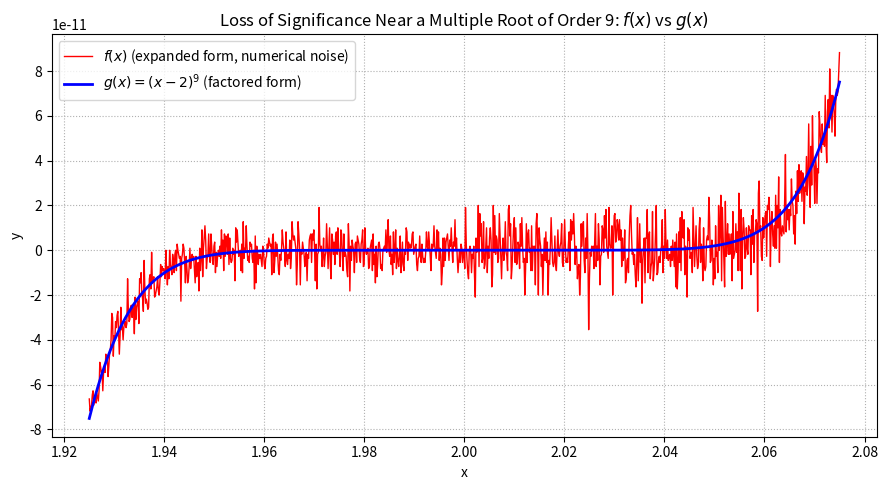

Write Python code to recreate this figure.
import numpy as np
import matplotlib.pyplot as plt

#1

print("--- 1. Integer Overflow ---")

a_py = 2**63 - 1
b_py = -(2**63)

print("a + 1 =", a_py + 1)  
print("b - 1 =", b_py - 1)  

# Numpy int64 as in Julia
a_np = np.int64(2**63 - 1)
b_np = np.int64(-(2**63))

print("a + 1 =", a_np + np.int64(1))  
print("b - 1 =", b_np - np.int64(1))  

#2

# Absorption & Machine Epsilon
x = 2.0**(-52)  #eps
print("5.0 + x == 5.0:", (5.0 + x) == 5.0)  


#3

#Underflow & Subnormal numbers

print("2^(-1074) =", 2.0**(-1074))         
print("2^(-1075) =", 2.0**(-1075))         
print("2^(-1075) == 0.0:", 2.0**(-1075) == 0.0)  # True

#4

#Loss of Associativity

# f(x, y) = 4x^4 + 2y^2 - y^4
# g(x, y) = 4x^4 - y^4 + 2y^2


def f(x, y):
    return 4.0 * x**4 + 2.0 * y**2 - y**4

def g(x, y):
    return 4.0 * x**4 - y**4 + 2.0 * y**2

x_val, y_val = 13860.0, 19601.0
print("f(13860, 19601) =", f(x_val, y_val))
print("g(13860, 19601) =", g(x_val, y_val))

#5

# f(x) = (x - 2a)^3 

#Polynomial Cancellation

a = 4999999.0
x0 = 10.0**7

def f_poly(x):
    return x**3 - 6.0 * a * x**2 + 12.0 * (a**2) * x - 8.0 * (a**3)

def g_poly(x):
    return (x - 2.0 * a)**3

print("f(x0) =", f_poly(x0))  
print(" g(x0)  =", g_poly(x0))  

#6 

#Cancellation with Square Roots

x = 10.0**7
f_sqrt = 1.0 / (x - np.sqrt(x**2 - 1.0))
g_sqrt = x + np.sqrt(x**2 - 1.0)
print("f(x) - g(x) =", f_sqrt - g_sqrt)  

#7

#Ill-conditioned Linear Systems

A = np.array([[1.2969, 0.8648],
              [0.2161, 0.1441]])
b = np.array([0.8642, 0.1440])
x_exact = np.array([2.0, -2.0])
print("Ax - b:", np.linalg.norm(A @ x_exact - b))


delta_b = 1e-8 * np.array([-1.0, 1.0])
b_tilde = b + delta_b
x_tilde = np.array([0.9911, -0.4870])
print("Ax̃ - b̃:", np.linalg.norm(A @ x_tilde - b_tilde))
print("A:", np.linalg.cond(A))


#8

x_plot = np.linspace(1.925, 2.075, 1000)

def f_deg9(x):
    return (x**9 - 18.0*x**8 + 144.0*x**7 - 672.0*x**6 + 2016.0*x**5 
            - 4032.0*x**4 + 5376.0*x**3 - 4608.0*x**2 + 2304.0*x - 512.0)

def g_deg9(x):
    return (x - 2.0)**9

plt.figure(figsize=(9, 5))
plt.plot(x_plot, f_deg9(x_plot), label=r"$f(x)$ (expanded form, numerical noise)", color="red", lw=1)
plt.plot(x_plot, g_deg9(x_plot), label=r"$g(x) = (x - 2)^9$ (factored form)", color="blue", lw=2)
plt.title(r"Loss of Significance Near a Multiple Root of Order 9: $f(x)$ vs $g(x)$")
plt.xlabel("x")
plt.ylabel("y")
plt.grid(True, ls=":")
plt.legend()
plt.tight_layout()
plt.show()
